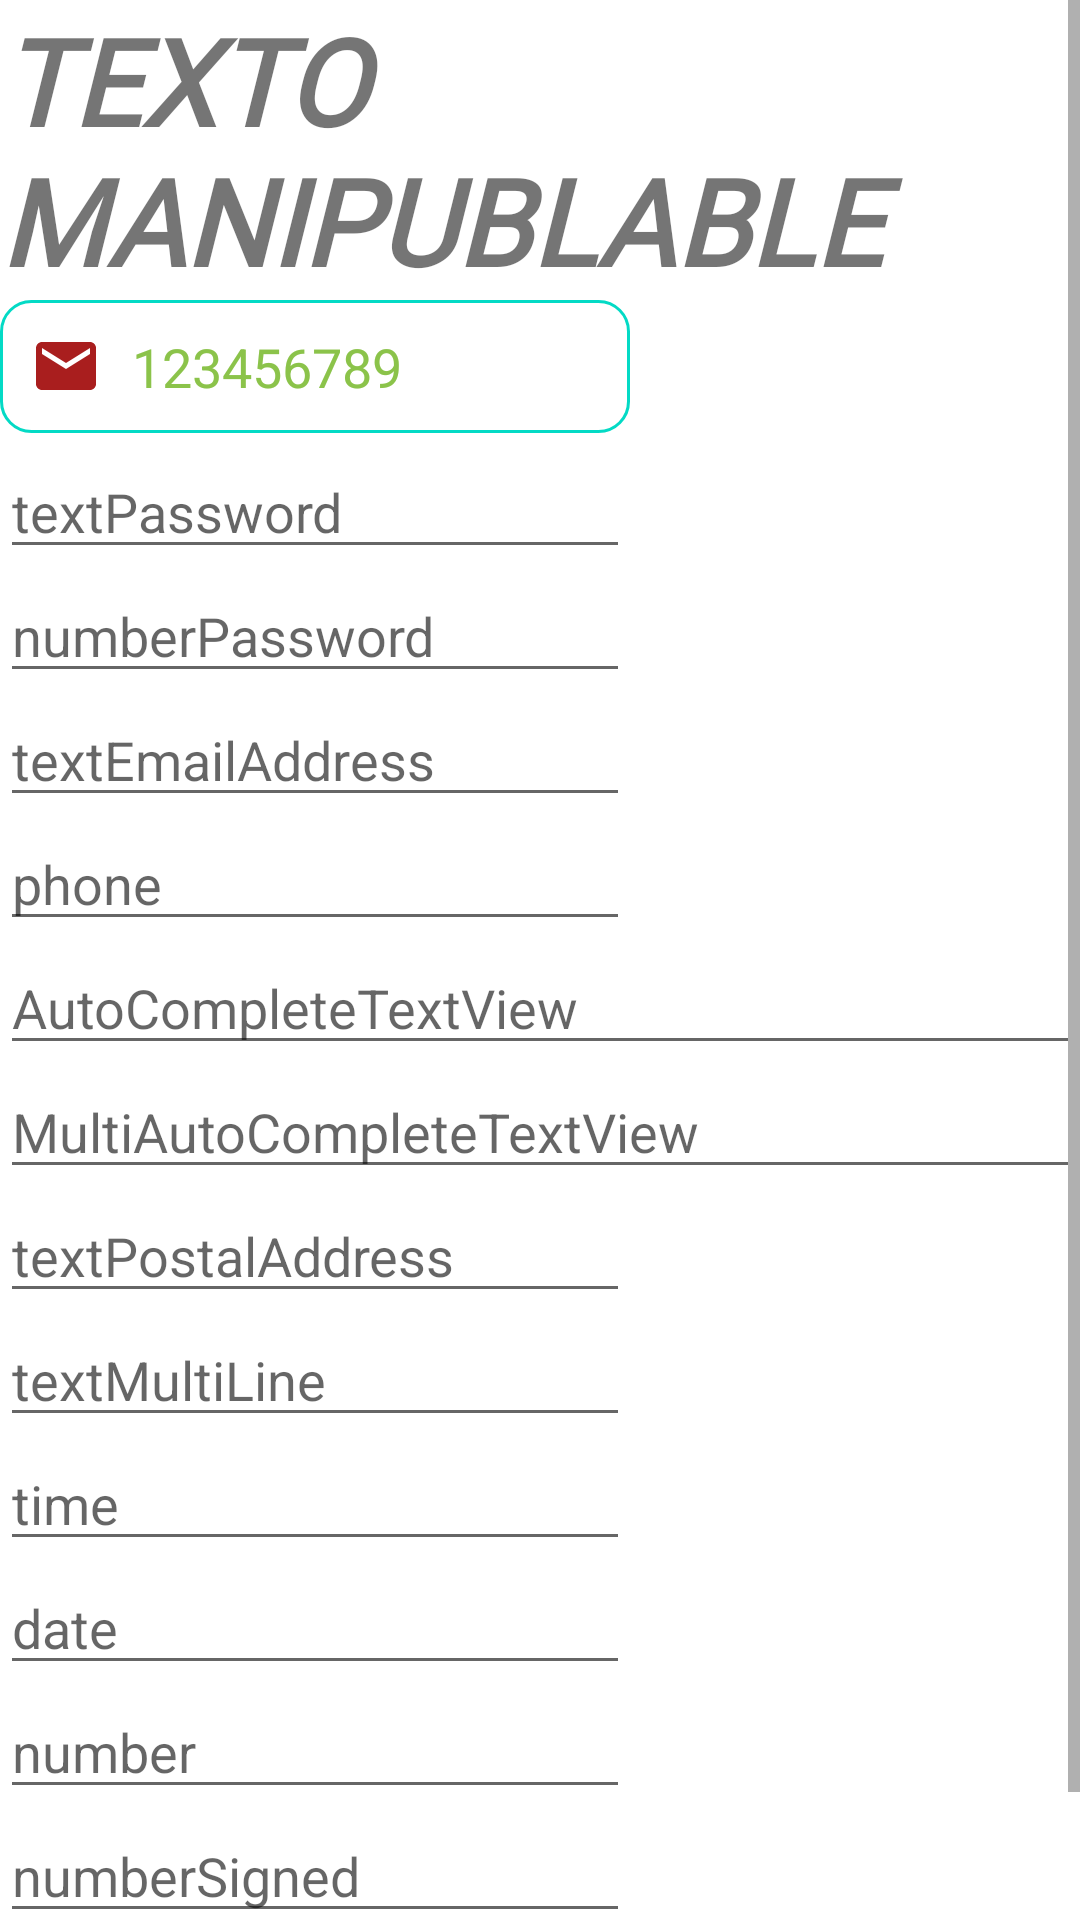

Reconstruct the res/layout file that produces this screen, plus the resources it refers to.
<!-- AndroidManifest.xml: application theme Theme.POO -->
<!-- res/layout/activity_palette_text.xml -->
<?xml version="1.0" encoding="utf-8"?>
<ScrollView xmlns:android="http://schemas.android.com/apk/res/android"
    xmlns:app="http://schemas.android.com/apk/res-auto"
    android:layout_width="match_parent"
    android:layout_height="match_parent">

    <LinearLayout xmlns:android="http://schemas.android.com/apk/res/android"
        xmlns:app="http://schemas.android.com/apk/res-auto"
        xmlns:tools="http://schemas.android.com/tools"
        android:layout_width="match_parent"
        android:layout_height="match_parent"
        android:orientation="vertical"
        tools:context=".PaletteTextActivity">

        <TextView
            android:id="@+id/tvEjemplo"
            android:layout_width="wrap_content"
            android:layout_height="wrap_content"
            android:fontFamily="@font/dancing"
            android:text="Texto manipublable"
            android:textAllCaps="true"
            android:textSize="40sp"
            android:textStyle="bold|italic"
            android:typeface="serif"
            app:layout_constraintBottom_toBottomOf="parent"
            app:layout_constraintEnd_toEndOf="parent"
            app:layout_constraintStart_toStartOf="parent" />

        <EditText
            android:id="@+id/etEjemplo"
            android:layout_width="wrap_content"
            android:layout_height="wrap_content"
            android:background="@drawable/style_etbg"
            android:digits="1234567890 "
            android:drawableStart="@drawable/ic_email"
            android:drawablePadding="10dp"
            android:ems="10"
            android:gravity=""
            android:hint="Name"
            android:inputType="textCapSentences|textAutoCorrect"
            android:paddingStart="10dp"
            android:paddingTop="10dp"
            android:paddingBottom="10dp"
            android:text="123456789"
            android:textColor="@color/green"
            android:textColorHighlight="@color/orange"
            android:textColorHint="@color/orange"
            app:layout_constraintEnd_toEndOf="parent"
            app:layout_constraintStart_toStartOf="parent"
            tools:layout_editor_absoluteY="16dp" />

        <EditText
            android:id="@+id/editTextTextPassword2"
            android:layout_width="wrap_content"
            android:layout_height="wrap_content"
            android:layout_marginTop="4dp"
            android:ems="10"
            android:inputType="textPassword"
            android:hint="textPassword"
            app:layout_constraintEnd_toEndOf="parent"
            app:layout_constraintHorizontal_bias="0.497"
            app:layout_constraintStart_toStartOf="parent"
            app:layout_constraintTop_toBottomOf="@+id/etEjemplo" />

        <EditText
            android:id="@+id/editTextNumberPassword2"
            android:layout_width="wrap_content"
            android:layout_height="wrap_content"
            android:ems="10"
            android:hint="numberPassword"
            android:inputType="numberPassword"
            app:layout_constraintEnd_toEndOf="parent"
            app:layout_constraintHorizontal_bias="0.497"
            app:layout_constraintStart_toStartOf="parent"
            app:layout_constraintTop_toBottomOf="@+id/editTextTextPassword2" />

        <EditText
            android:id="@+id/editTextTextEmailAddress2"
            android:layout_width="wrap_content"
            android:layout_height="wrap_content"
            android:ems="10"
            android:hint="textEmailAddress"
            android:inputType="textEmailAddress"
            app:layout_constraintEnd_toEndOf="parent"
            app:layout_constraintHorizontal_bias="0.497"
            app:layout_constraintStart_toStartOf="parent"
            app:layout_constraintTop_toBottomOf="@+id/editTextNumberPassword2" />

        <EditText
            android:id="@+id/editTextPhone2"
            android:layout_width="wrap_content"
            android:layout_height="wrap_content"
            android:ems="10"
            android:hint="phone"
            android:inputType="phone"
            app:layout_constraintEnd_toEndOf="parent"
            app:layout_constraintHorizontal_bias="0.497"
            app:layout_constraintStart_toStartOf="parent"
            app:layout_constraintTop_toBottomOf="@+id/editTextTextEmailAddress2" />

        <AutoCompleteTextView
            android:id="@+id/autoCompleteTextView"
            android:layout_width="match_parent"
            android:layout_height="wrap_content"
            android:hint="AutoCompleteTextView" />

        <MultiAutoCompleteTextView
            android:id="@+id/multiAutoCompleteTextView"
            android:layout_width="match_parent"
            android:layout_height="wrap_content"
            android:hint="MultiAutoCompleteTextView" />

        <EditText
            android:id="@+id/editTextTextPostalAddress2"
            android:layout_width="wrap_content"
            android:layout_height="wrap_content"
            android:ems="10"
            android:hint="textPostalAddress"
            android:inputType="textPostalAddress"
            app:layout_constraintEnd_toEndOf="parent"
            app:layout_constraintStart_toStartOf="parent"
            app:layout_constraintTop_toBottomOf="@+id/editTextPhone2" />

        <EditText
            android:id="@+id/editTextTextMultiLine2"
            android:layout_width="wrap_content"
            android:layout_height="wrap_content"
            android:ems="10"
            android:hint="textMultiLine"
            android:gravity="start|top"
            android:inputType="textMultiLine"
            app:layout_constraintEnd_toEndOf="parent"
            app:layout_constraintStart_toStartOf="parent"
            app:layout_constraintTop_toBottomOf="@+id/editTextTextPostalAddress2" />

        <EditText
            android:id="@+id/editTextTime2"
            android:layout_width="wrap_content"
            android:layout_height="wrap_content"
            android:ems="10"
            android:hint="time"
            android:inputType="time"
            app:layout_constraintEnd_toEndOf="parent"
            app:layout_constraintStart_toStartOf="parent"
            app:layout_constraintTop_toBottomOf="@+id/editTextTextMultiLine2" />

        <EditText
            android:id="@+id/editTextDate2"
            android:layout_width="wrap_content"
            android:layout_height="wrap_content"
            android:ems="10"
            android:hint="date"
            android:inputType="date"
            app:layout_constraintEnd_toEndOf="parent"
            app:layout_constraintStart_toStartOf="parent"
            app:layout_constraintTop_toBottomOf="@+id/editTextTime2" />

        <EditText
            android:id="@+id/editTextNumber2"
            android:layout_width="wrap_content"
            android:layout_height="wrap_content"
            android:ems="10"
            android:hint="number"
            android:inputType="number"
            app:layout_constraintEnd_toEndOf="parent"
            app:layout_constraintStart_toStartOf="parent"
            app:layout_constraintTop_toBottomOf="@+id/editTextDate2" />

        <EditText
            android:id="@+id/editTextNumberSigned2"
            android:layout_width="wrap_content"
            android:layout_height="wrap_content"
            android:ems="10"
            android:hint="numberSigned"
            android:inputType="numberSigned"
            app:layout_constraintEnd_toEndOf="parent"
            app:layout_constraintStart_toStartOf="parent"
            app:layout_constraintTop_toBottomOf="@+id/editTextNumber2" />

        <EditText
            android:id="@+id/editTextNumberDecimal2"
            android:layout_width="wrap_content"
            android:layout_height="wrap_content"
            android:ems="10"
            android:hint="numberDecimal"
            android:inputType="numberDecimal"
            app:layout_constraintEnd_toEndOf="parent"
            app:layout_constraintStart_toStartOf="parent"
            app:layout_constraintTop_toBottomOf="@+id/editTextNumberSigned2" />

    </LinearLayout>

</ScrollView>
<!-- resources referenced by this layout -->
<resources>
  <color name="green">#8BC34A</color>
  <color name="orange">#FF5722</color>
  <!-- drawable ic_email (drawable) -->
  <vector android:height="24dp" android:tint="#A91E1E"
      android:viewportHeight="24" android:viewportWidth="24"
      android:width="24dp" xmlns:android="http://schemas.android.com/apk/res/android">
      <path android:fillColor="@android:color/white" android:pathData="M20,4L4,4c-1.1,0 -1.99,0.9 -1.99,2L2,18c0,1.1 0.9,2 2,2h16c1.1,0 2,-0.9 2,-2L22,6c0,-1.1 -0.9,-2 -2,-2zM20,8l-8,5 -8,-5L4,6l8,5 8,-5v2z"/>
  </vector>
  <!-- drawable style_etbg (drawable) -->
  <?xml version="1.0" encoding="utf-8"?>
  <selector xmlns:android="http://schemas.android.com/apk/res/android">
      <item android:state_enabled="true" android:state_focused="true">
          <shape android:shape="rectangle">
              <solid android:color="@android:color/white" />
              <corners android:radius="10dp"/>
              <stroke android:color="@color/teal_700" android:width="2dp"/>
          </shape>
      </item>
      <item android:state_enabled="true">
          <shape android:shape="rectangle">
              <solid android:color="@android:color/white" />
              <corners android:radius="10dp"/>
              <stroke android:color="@color/teal_200" android:width="1dp"/>
          </shape>
      </item>
  </selector>
  <style name="Theme.POO" parent="Theme.MaterialComponents.DayNight.DarkActionBar">
          
          <item name="colorPrimary">@color/purple_500</item>
          <item name="colorPrimaryVariant">@color/purple_700</item>
          <item name="colorOnPrimary">@color/white</item>
          
          <item name="colorSecondary">@color/teal_200</item>
          <item name="colorSecondaryVariant">@color/teal_700</item>
          <item name="colorOnSecondary">@color/black</item>
          
          <item name="android:statusBarColor" tools:targetApi="l">?attr/colorPrimaryVariant</item>
          
      </style>
  <color name="teal_700">#FF018786</color>
  <color name="teal_200">#FF03DAC5</color>
  <color name="purple_500">#FF6200EE</color>
  <color name="purple_700">#FF3700B3</color>
  <color name="white">#FFFFFFFF</color>
  <color name="black">#FF000000</color>
</resources>
